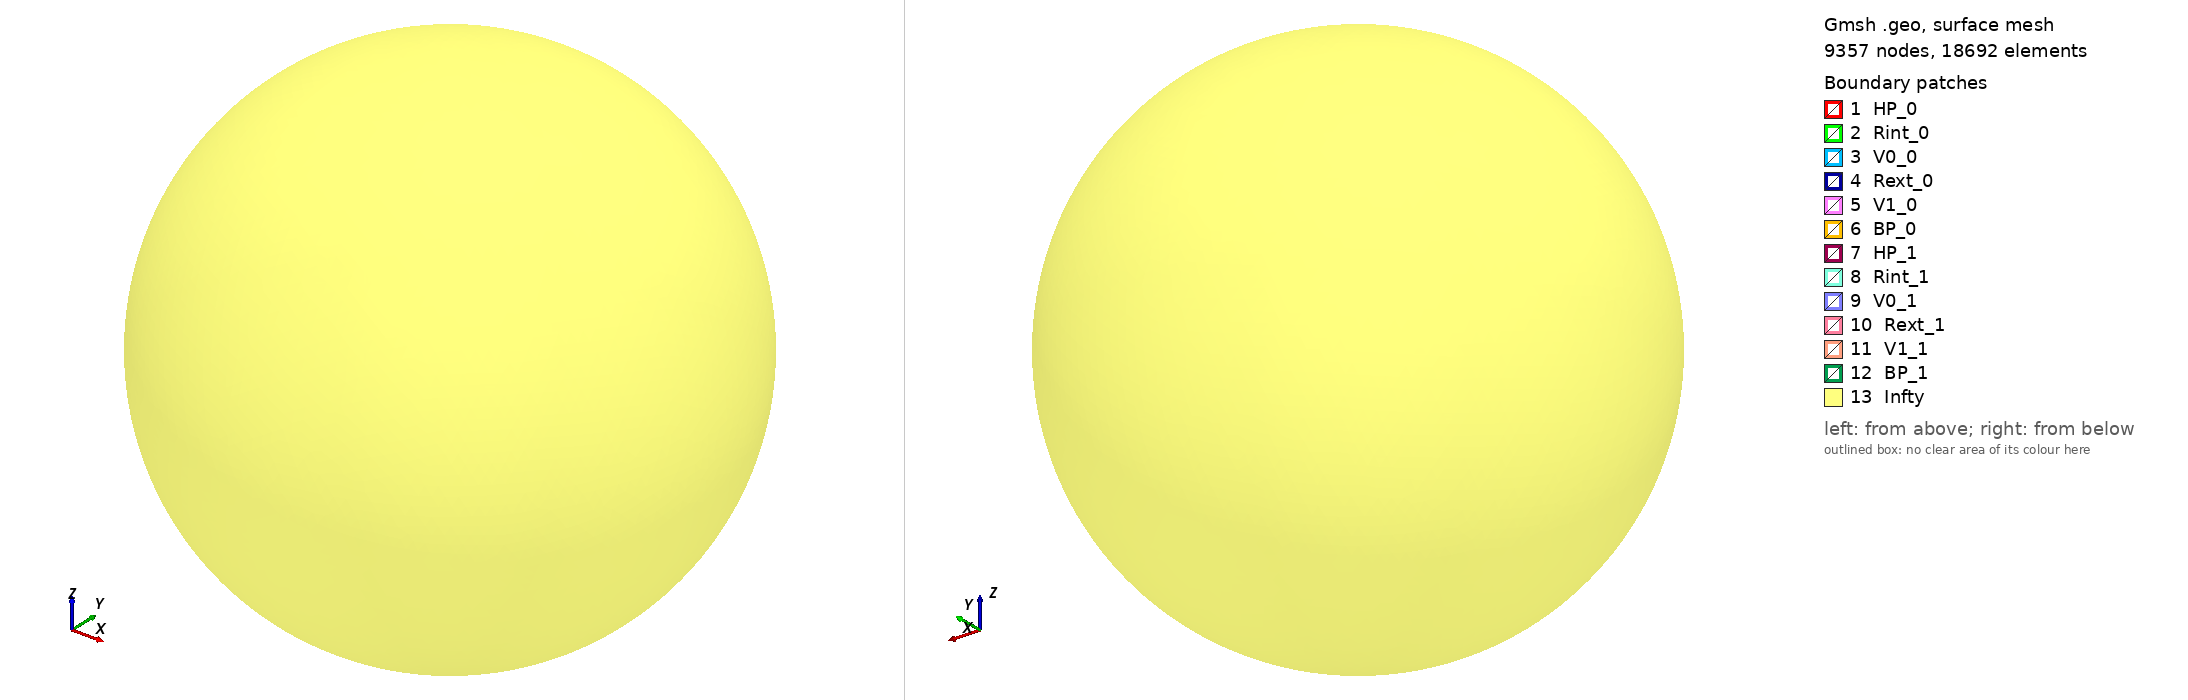

Gmsh geometry script, surface-meshed: 9357 nodes, 18692 surface elements. Boundary patches (legend numbers): 1 HP_0, 2 Rint_0, 3 V0_0, 4 Rext_0, 5 V1_0, 6 BP_0, 7 HP_1, 8 Rint_1, 9 V0_1, 10 Rext_1, 11 V1_1, 12 BP_1, 13 Infty. Left view from above one corner, right view from below the opposite corner. Legend entries are the model's physical surfaces. The drawing asked Gmsh for element sizes between 1% and 20% of the model's largest extent; the script's own settings can give other sizes.

=== 2torusAir.geo (drawn) ===
// Define Main params
Unit=1.e-3;

h = 5*Unit;

r1=75.*Unit;
r2=100.*Unit;
he=50/2.*Unit;
eps=1*Unit;
theta1=Asin( eps/(2*r1) );
theta2=Asin( eps/(2*r2) );

r_inf = 1.2*10*r2; // need to be adapted to NbTurns and z0
h_inf = 10*h;
IsAir=1;

// Define Torus with a slit
Macro torus
  P1= newp; Point(P1) = {0, 0, z0-he, h};

  P2= newp; Point(P2) = {r1*Cos(theta1), eps/2., z0-he, h};
  P3= newp; Point(P3) = {r2*Cos(theta2), eps/2., z0-he, h};
  P4= newp; Point(P4) = {0, r1, z0-he, h};
  P5= newp; Point(P5) = {0, r2, z0-he, h};
  P6= newp; Point(P6) = {-r1, 0, z0-he, h};
  P7= newp; Point(P7) = {-r2, 0, z0-he, h};
  P8= newp; Point(P8) = {0, -r1, z0-he, h};
  P9= newp; Point(P9) = {0, -r2, z0-he, h};
  P10= newp; Point(P10) = {r1*Cos(-theta1), -eps/2., z0-he, h};
  P11= newp; Point(P11) = {r2*Cos(-theta2), -eps/2., z0-he, h};

  C1= newl; Circle(C1) = {P2, P1, P4};
  C2= newl; Circle(C2) = {P4, P1, P6};
  C3= newl; Circle(C3) = {P6, P1, P8};
  C4= newl; Circle(C4) = {P8, P1, P10};

  C5=newl; Circle(C5) = {P3, P1, P5};
  C6=newl; Circle(C6) = {P5, P1, P7};
  C7=newl; Circle(C7) = {P7, P1, P9};
  C8=newl; Circle(C8) = {P9, P1, P11};

  L9=newl; Line(L9) = {P2, P3};
  L10=newl; Line(L10) = {P10, P11};

  dL=newl; Line Loop(dL) = {C1:C4, L10, -C8, -C7, -C6, -C5, -L9};
  S=news; Plane Surface(S) = {dL};

  out[] = Extrude {0,0,2*he} {Surface{S};};

  Physical Volume(Sprintf("coil%g", t)) = {out[1]};
  Physical Surface(Sprintf("BP_%g", t)) = {out[0]};
  Physical Surface(Sprintf("HP_%g", t)) = {S};
  Physical Surface(Sprintf("Rint_%g", t)) = {out[2], out[3], out[4], out[5]};
  Physical Surface(Sprintf("Rext_%g", t)) = {out[7], out[8], out[9], out[10]};
  Physical Surface(Sprintf("V0_%g", t)) = {out[6]};
  Physical Surface(Sprintf("V1_%g", t)) = {out[11]};

  Bord[t]=news; Surface Loop(Bord[t]) = {out[0], S, out[2], out[3], out[4], out[5],
                                            out[7], out[8], out[9], out[10],
                                            out[6], out[11]};
Return

// Create a stack of Torus
Nturn=2;
epsz=1*Unit;
z0=-(3*(2*he)+2*epsz)/2.;
dz=2*Fabs(z0);
For t In {0:Nturn-1}
  Call torus;
  z0+=dz;
EndFor
  
// Define Air (inf section)

If ( IsAir != 0 )
  P0= newp; Point(P0) = {0,0,0, h};
  P8=newp; Point(P8) = {0,     0, -r_inf, h_inf};
  P9=newp; Point(P9) = {r_inf, 0, 0, h_inf};
  P10=newp; Point(P10) = {0,   0, r_inf, h_inf};

  // L58=newl; Line(L58) = {5, P8};
  C89=newl; Circle(C89) = {P8, P0, P9};
  C910=newl; Circle(C910) = {P9, P0, P10};
  L107=newl; Line(L107) = {P8, P10};

  L_inf=newl; Line Loop(L_inf) = {C89, C910, -L107};
  // L_inf=newl; Line Loop(L_inf) = {L58, C89, C910, L107, -C67, -C56};
  S_inf=newreg; Plane Surface(S_inf) = {L_inf};

  // Build 3D geom
  quart1[] = Extrude { {0,0,1} , {0,0,0} , Pi/2. } { 
    Surface{S_inf}; //Layers{N_Layers}; //Recombine; 
  };

  quart2[] = Extrude { {0,0,1} , {0,0,0} , Pi/2 } { 
    Surface{quart1[0]}; //Layers{N_Layers/2}; //Recombine; 
  };

  quart3[] = Extrude { {0,0,1} , {0,0,0} , Pi/2 } { 
    Surface{quart2[0]}; //Layers{N_Layers/2}; //Recombine; 
  };

  quart4[] = Extrude { {0,0,1} , {0,0,0} , Pi/2 } { 
    Surface{quart3[0]}; //Layers{N_Layers/2}; //Recombine; 
  };

  // size of an array
  Printf("quart1[2]=%g", quart1[2]);
  Printf("quart1[3]=%g", quart1[3]);
  Printf("quart2[3]=%g", quart2[3]);
  Printf("quart3[3]=%g", quart3[3]);
  Printf("quart4[3]=%g", quart4[3]);
  
  Recursive Delete {
    Surface{S_inf};
    Surface{quart1[0]}; 
    Surface{quart2[0]}; 
    Surface{quart3[0]}; 
    Surface{quart4[0]}; 
  }

  Infty=newl; Surface Loop(Infty) = {quart1[2], quart2[2], quart3[2], quart4[2],
                                     quart1[3], quart2[3], quart3[3], quart4[3]};
  Air = newv; Volume(Air) = {Infty, -Bord[]};
  Physical Volume("air") = {Air};
  Physical Surface("Infty") = {quart1[2], quart2[2], quart3[2], quart4[2],
                               quart1[3], quart2[3], quart3[3], quart4[3]};

  Recursive Delete {
    Volume{quart1[1]};
    Volume{quart2[1]};
    Volume{quart3[1]};
    Volume{quart4[1]};
  }

  Coherence;
EndIf
